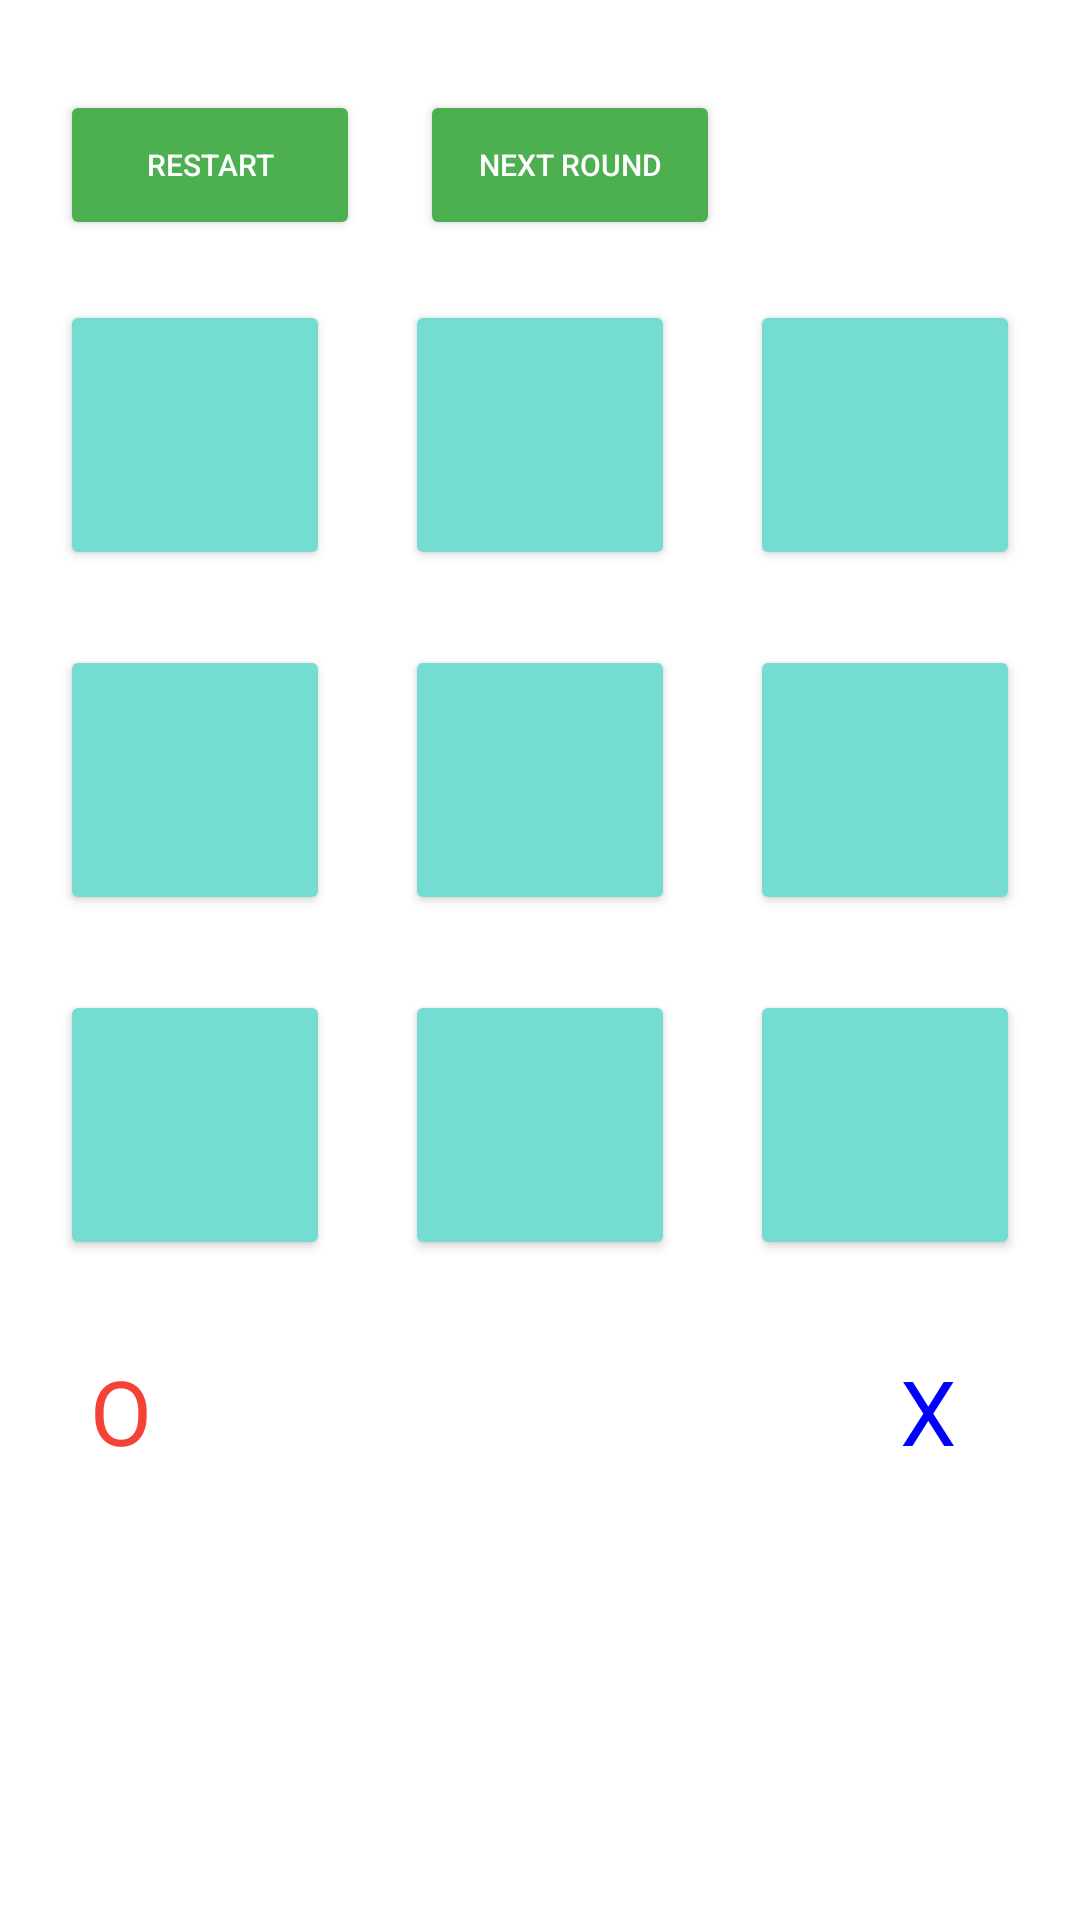

Reconstruct the res/layout file that produces this screen, plus the resources it refers to.
<!-- AndroidManifest.xml: application theme Theme.OXGame -->
<!-- res/layout/activity_main.xml -->
<?xml version="1.0" encoding="utf-8"?>
<androidx.constraintlayout.widget.ConstraintLayout xmlns:android="http://schemas.android.com/apk/res/android"
    xmlns:app="http://schemas.android.com/apk/res-auto"
    xmlns:tools="http://schemas.android.com/tools"
    android:layout_width="match_parent"
    android:layout_height="match_parent"
    android:backgroundTint="@color/colorButtonBoard"
    tools:context=".MainActivity">


    <Button
        android:id="@+id/button1"
        style="@style/buttonBoardStart"
        android:layout_marginStart="20dp"
        android:layout_marginTop="100dp"
        app:layout_constraintStart_toStartOf="parent"
        app:layout_constraintTop_toTopOf="parent" />

    <Button
        android:id="@+id/button2"
        style="@style/buttonBoardStart"
        android:layout_marginStart="135dp"
        android:layout_marginTop="100dp"
        app:layout_constraintStart_toStartOf="parent"
        app:layout_constraintTop_toTopOf="parent" />

    <Button
        android:id="@+id/button3"
        style="@style/buttonBoardStart"
        android:layout_marginStart="250dp"
        android:layout_marginTop="100dp"
        app:layout_constraintStart_toStartOf="parent"
        app:layout_constraintTop_toTopOf="parent" />

    <Button
        android:id="@+id/button4"
        style="@style/buttonBoardStart"
        android:layout_marginStart="20dp"
        android:layout_marginTop="215dp"
        app:layout_constraintStart_toStartOf="parent"
        app:layout_constraintTop_toTopOf="parent" />

    <Button
        android:id="@+id/button5"
        style="@style/buttonBoardStart"
        android:layout_marginStart="135dp"
        android:layout_marginTop="215dp"
        app:layout_constraintStart_toStartOf="parent"
        app:layout_constraintTop_toTopOf="parent" />

    <Button
        android:id="@+id/button6"
        style="@style/buttonBoardStart"
        android:layout_marginStart="250dp"
        android:layout_marginTop="215dp"
        app:layout_constraintStart_toStartOf="parent"
        app:layout_constraintTop_toTopOf="parent" />

    <Button
        android:id="@+id/button7"
        style="@style/buttonBoardStart"
        android:layout_marginStart="20dp"
        android:layout_marginTop="330dp"
        app:layout_constraintStart_toStartOf="parent"
        app:layout_constraintTop_toTopOf="parent" />

    <Button
        android:id="@+id/button8"
        style="@style/buttonBoardStart"
        android:layout_marginStart="135dp"
        android:layout_marginTop="330dp"
        app:layout_constraintStart_toStartOf="parent"
        app:layout_constraintTop_toTopOf="parent" />

    <Button
        android:id="@+id/button9"
        style="@style/buttonBoardStart"
        android:layout_marginStart="250dp"
        android:layout_marginTop="330dp"
        app:layout_constraintStart_toStartOf="parent"
        app:layout_constraintTop_toTopOf="parent" />

    <TextView
        android:id="@+id/textViewResult"
        style="@style/textViewResult"
        android:layout_marginStart="150dp"
        android:layout_marginTop="430dp"
        app:layout_constraintStart_toStartOf="parent"
        app:layout_constraintTop_toTopOf="parent" />

    <Button
        android:id="@+id/buttonRestart"
        style="@style/buttonRestart"
        android:layout_marginStart="20dp"
        android:layout_marginTop="30dp"

        app:layout_constraintStart_toStartOf="parent"
        app:layout_constraintTop_toTopOf="parent" />

    <Button
        android:id="@+id/buttonNextRound"
        style="@style/buttonNextRound"
        android:layout_marginStart="140dp"
        android:layout_marginTop="30dp"
        app:layout_constraintStart_toStartOf="parent"
        app:layout_constraintTop_toTopOf="parent" />

    <TextView
        android:id="@+id/textViewProcess"
        style="@style/textViewProcess"
        android:layout_marginStart="300dp"
        android:layout_marginTop="30dp"
        app:layout_constraintStart_toStartOf="parent"
        app:layout_constraintTop_toTopOf="parent" />

    <TextView
        android:id="@+id/textViewCntHeadO"
        style="@style/textViewCntHead"
        android:layout_marginStart="30dp"
        android:layout_marginTop="450dp"
        android:text="@string/HeadO"
        app:layout_constraintStart_toStartOf="parent"
        android:textColor="@color/colorButtonBoardO"
        app:layout_constraintTop_toTopOf="parent" />

    <TextView
        android:id="@+id/textViewCntHeadX"
        style="@style/textViewCntHead"
        android:layout_marginStart="300dp"
        android:layout_marginTop="450dp"
        android:text="@string/HeadX"
        android:textColor="@color/colorButtonBoardX"
        app:layout_constraintStart_toStartOf="parent"
        app:layout_constraintTop_toTopOf="parent" />

    <TextView
        android:id="@+id/textViewCntO"
        style="@style/textViewCnt"
        android:layout_marginStart="33dp"
        android:layout_marginTop="500dp"
        android:textColor="@color/colorButtonBoardO"
        android:text="@string/zero"
        app:layout_constraintStart_toStartOf="parent"
        app:layout_constraintTop_toTopOf="parent" />

    <TextView
        android:id="@+id/textViewCntX"
        style="@style/textViewCnt"
        android:layout_marginStart="303dp"
        android:layout_marginTop="500dp"
        android:textColor="@color/colorButtonBoardX"
        android:text="@string/zero"
        app:layout_constraintStart_toStartOf="parent"
        app:layout_constraintTop_toTopOf="parent" />

</androidx.constraintlayout.widget.ConstraintLayout>
<!-- resources referenced by this layout -->
<resources>
  <color name="colorButtonBoard">#FF75DCD2</color>
  <color name="colorButtonBoardO">#F44336</color>
  <color name="colorButtonBoardX">#ff0000ff</color>
  <string name="HeadO">O</string>
  <string name="HeadX">X</string>
  <string name="zero">0</string>
  <style name="buttonBoardStart">
          <item name="android:layout_width">90dp</item>
          <item name="android:layout_height">90dp</item>
          <item name="android:backgroundTint">@color/colorButtonBoard</item>
          <item name="android:textSize">40dp</item>
      </style>
  <style name="buttonNextRound">
          <item name="android:layout_width">100dp</item>
          <item name="android:layout_height">50dp</item>
          <item name="android:text">Next Round</item>
          <item name="android:textColor">@color/white</item>
          <item name="android:textSize">10dp</item>
          <item name="android:backgroundTint">@color/colorButtonMenu</item>
      </style>
  <style name="buttonRestart">
          <item name="android:layout_width">100dp</item>
          <item name="android:layout_height">50dp</item>
          <item name="android:textColor">@color/white</item>
          <item name="android:text">Restart</item>
          <item name="android:textSize">10dp</item>
          <item name="android:backgroundTint">@color/colorButtonMenu</item>
      </style>
  <style name="textViewCntHead">
          <item name="android:layout_width">40dp</item>
          <item name="android:layout_height">40dp</item>
          <item name="android:textSize">30dp</item>
  
      </style>
  <style name="textViewResult">
          <item name="android:layout_width">140dp</item>
          <item name="android:layout_height">30dp</item>
          <item name="android:textSize">20dp</item>
      </style>
  <style name="Theme.OXGame" parent="Theme.MaterialComponents.DayNight.DarkActionBar">
          
          <item name="colorPrimary">@color/colorButtonMenu</item>
          <item name="colorPrimaryVariant">@color/purple_700</item>
          <item name="colorOnPrimary">@color/colorButtonMenuText</item>
          
          <item name="colorSecondary">@color/teal_200</item>
          <item name="colorSecondaryVariant">@color/teal_700</item>
          <item name="colorOnSecondary">@color/black</item>
          
          <item name="android:statusBarColor" tools:targetApi="l">?attr/colorPrimaryVariant</item>
          
      </style>
  <color name="white">#FFFFFFFF</color>
  <color name="colorButtonMenu">#4CAF50</color>
  <color name="purple_700">#FF3700B3</color>
  <color name="teal_200">#FF03DAC5</color>
  <color name="teal_700">#FF018786</color>
  <color name="black">#FF000000</color>
</resources>
